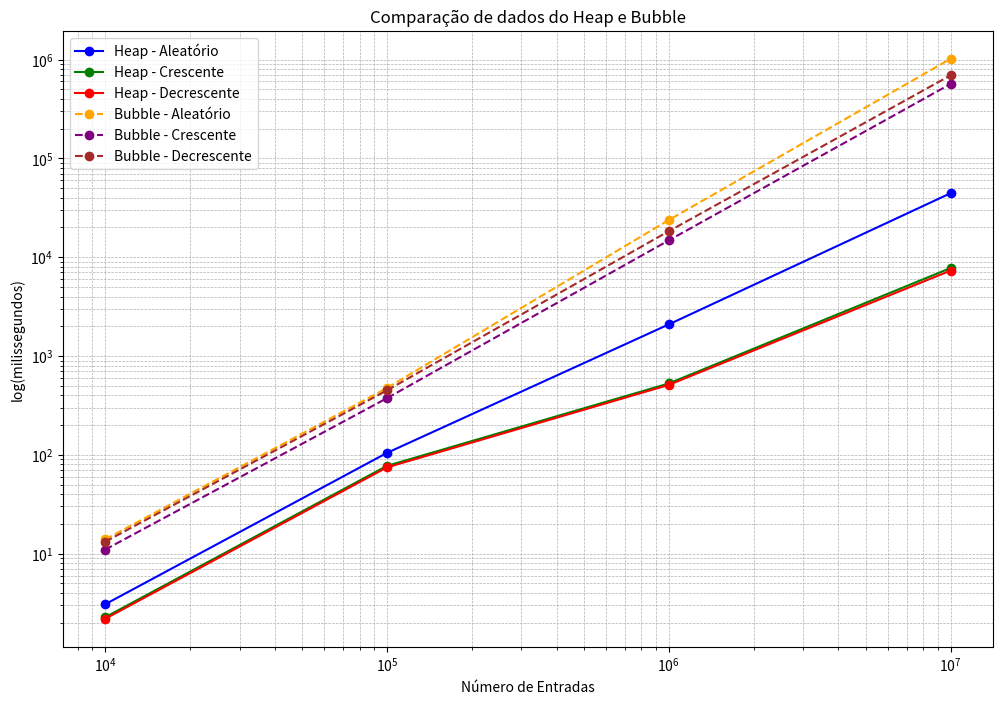

Reproduce this figure in Python.
import matplotlib.pyplot as plt
import numpy as np

# Dados atualizados
entradas = [10**4, 10**5, 10**6, 10**7]

# Dados aleatórios para Heap
scores_aleatoria_heap = [3.070, 104.539, 2087.055, 44379.352]
log_scores_aleatoria_heap = np.log10(scores_aleatoria_heap)

# Dados aleatórios para Bubble
scores_aleatoria_bubble = [13.907, 473.859, 23745.766, 1016637.053]
log_scores_aleatoria_bubble = np.log10(scores_aleatoria_bubble)

# Dados crescentes para Heap
scores_crescente_heap = [2.270, 77.285, 527.000, 7761.211]
log_scores_crescente_heap = np.log10(scores_crescente_heap)

# Dados crescentes para Bubble
scores_crescente_bubble = [10.978, 373.937, 14781.964, 565984.556]
log_scores_crescente_bubble = np.log10(scores_crescente_bubble)

# Dados decrescentes para Heap
scores_decrescente_heap = [2.190, 74.607, 509.685, 7315.598]
log_scores_decrescente_heap = np.log10(scores_decrescente_heap)

# Dados decrescentes para Bubble
scores_decrescente_bubble = [13.178, 448.658, 18304.992, 691633.787]
log_scores_decrescente_bubble = np.log10(scores_decrescente_bubble)

# Cria o gráfico
plt.figure(figsize=(12, 8))

# Linhas para dados aleatórios
plt.plot(entradas, scores_aleatoria_heap, marker='o', linestyle='-', color='b', label='Heap - Aleatório')
plt.plot(entradas, scores_crescente_heap, marker='o', linestyle='-', color='g', label='Heap - Crescente')
plt.plot(entradas, scores_decrescente_heap, marker='o', linestyle='-', color='r', label='Heap - Decrescente')

# Linhas para dados crescentes
plt.plot(entradas, scores_aleatoria_bubble, marker='o', linestyle='--', color='orange', label='Bubble - Aleatório')
plt.plot(entradas, scores_crescente_bubble, marker='o', linestyle='--', color='purple', label='Bubble - Crescente')
plt.plot(entradas, scores_decrescente_bubble, marker='o', linestyle='--', color='brown', label='Bubble - Decrescente')

# Linhas para dados decrescentes

# Define os rótulos dos eixos
plt.xlabel('Número de Entradas')
plt.ylabel('log(milissegundos)')
plt.yscale('log')
plt.xscale('log')  # Usa escala logarítmica para o eixo x
plt.title('Comparação de dados do Heap e Bubble')

# Adiciona a legenda
plt.legend()

# Exibe o gráfico
plt.grid(True, which='both', linestyle='--', linewidth=0.5)
plt.show()
